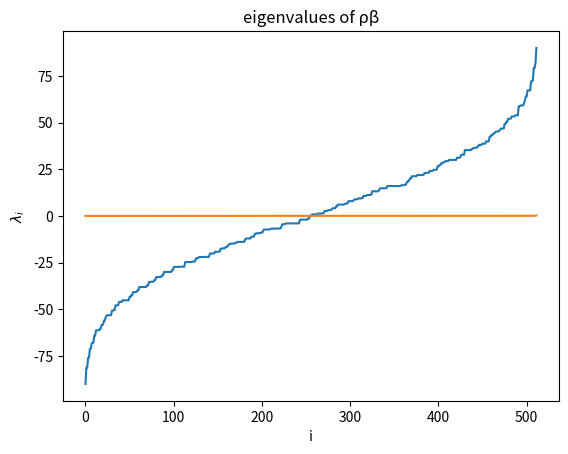

The script that saved this image:
import numpy as np
from scipy.linalg import expm
import matplotlib.pyplot as plt


def construct_hamiltonian(L, gzz, gx, gzxz, pbc=True):
    """
    Construct a quantum Hamiltonian as full matrix.

    Reference:
[redacted]
      Crossing a topological phase transition with a quantum computer
      arXiv: 1910.05351
    """
    sigma = [np.array([[1,  0 ], [0,  1]]),
             np.array([[0,  1 ], [1,  0]]),
             np.array([[0, -1j], [1j, 0]]),
             np.array([[1,  0 ], [0, -1]])]
    # Hamiltonian is actually real-valued
    H = np.zeros((2**L, 2**L))
    for i in range(1, L):
        H -= gzz * np.kron(np.identity(2**(i-1)), np.kron(sigma[3], np.kron(sigma[3], np.identity(2**(L-i-1)))))
    # external field
    for i in range(1, L+1):
        H -= gx * np.kron(np.identity(2**(i-1)), np.kron(sigma[1], np.identity(2**(L-i))))
    for i in range(1, L-1):
        H += gzxz * np.kron(np.identity(2**(i-1)), np.kron(sigma[3], np.kron(sigma[1], np.kron(sigma[3], np.identity(2**(L-i-2))))))
    if pbc:
        # periodic boundary conditions
        H -= gzz * np.kron(sigma[3], np.kron(np.identity(2**(L-2)), sigma[3]))
        H += gzxz * np.kron(sigma[3], np.kron(np.identity(2**(L-3)), np.kron(sigma[3], sigma[1])))
        H += gzxz * np.kron(sigma[1], np.kron(sigma[3], np.kron(np.identity(2**(L-3)), sigma[3])))
    return H


def thermal_state(H, beta):
    """
    Construct the thermal state of a quantum system governed by Hamltonian H at inverse temperature beta.
    """
    rho = expm(-beta*H)
    return rho/np.trace(rho)


def main():

    # number of lattice sites
    L = 9

    # example parameters along the curve (see the paper)
    g = 2
    gzz  = 2*(1 - g**2)
    gx   = (1 + g)**2
    gzxz = (g - 1)**2
    H = construct_hamiltonian(L, gzz, gx, gzxz)
    print('H:')
    print(H)
    symerr = np.linalg.norm(H - H.conj().T)
    print('symerr (should be zero):', symerr)

    λ, V = np.linalg.eigh(H)

    # show eigenvalue spectrum
    plt.plot(λ)
    plt.xlabel('i')
    plt.ylabel(r'$λ_i$')
    plt.title('eigenvalues of H')
    plt.show()

    # ground state wavefunction
    ψ = V[:, 0] / np.linalg.norm(V[:, 0])
    # consistency check
    err0 = np.linalg.norm(H @ ψ - λ[0]*ψ)
    print('err0 (should be zero):', err0)

    # ground state density matrix
    ρ0 = np.outer(ψ, ψ.conj())
    print('np.linalg.matrix_rank(ρ0) (should be 1):', np.linalg.matrix_rank(ρ0))

    # thermal density matrix
    β = 0.1
    ρβ = thermal_state(H, β)
    plt.plot(np.linalg.eigvalsh(ρβ))
    plt.xlabel('i')
    plt.ylabel(r'$λ_i$')
    plt.title('eigenvalues of ρβ')
    plt.show()


if __name__ == '__main__':
    main()